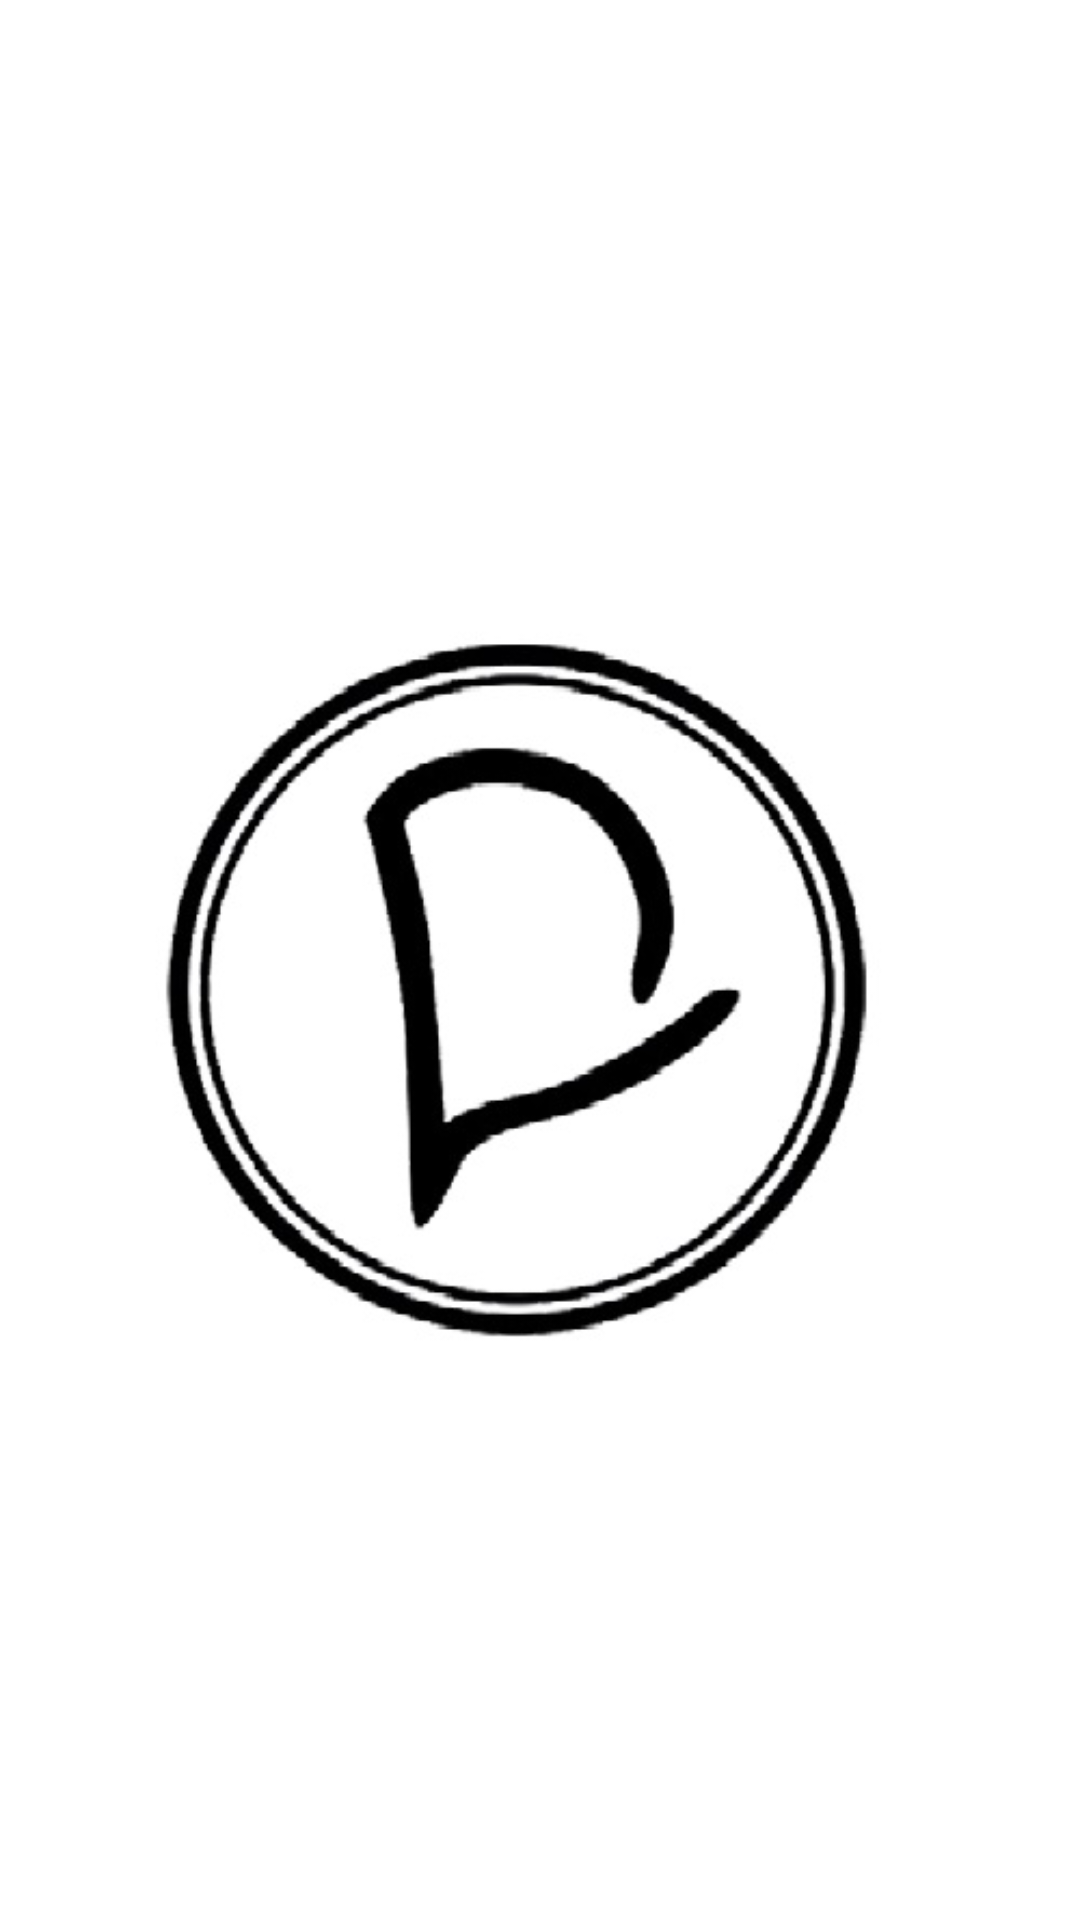

Here is an Android app screen rendered from its layout file. Give the layout XML and the strings, colors and styles it references.
<!-- AndroidManifest.xml: application theme AppTheme -->
<!-- res/layout/clickme.xml -->
<?xml version="1.0" encoding="utf-8"?>
<LinearLayout xmlns:android="http://schemas.android.com/apk/res/android"
    android:orientation="vertical" android:layout_width="match_parent"
    android:layout_height="match_parent"
    android:background="@android:color/white"
    android:weightSum="1">

    <ImageView
        android:id="@+id/imgClickMe"
        android:layout_centerHorizontal="true"
        android:layout_centerVertical="true"

        android:src="@drawable/clickme"
        android:layout_width="fill_parent"
        android:layout_height="fill_parent"
        />
</LinearLayout>
<!-- resources referenced by this layout -->
<resources>
  <!-- drawable clickme: jpg bitmap (drawable, 36166 bytes) -->
  <style name="AppTheme" parent="Theme.AppCompat.Light.NoActionBar">
      </style>
</resources>
